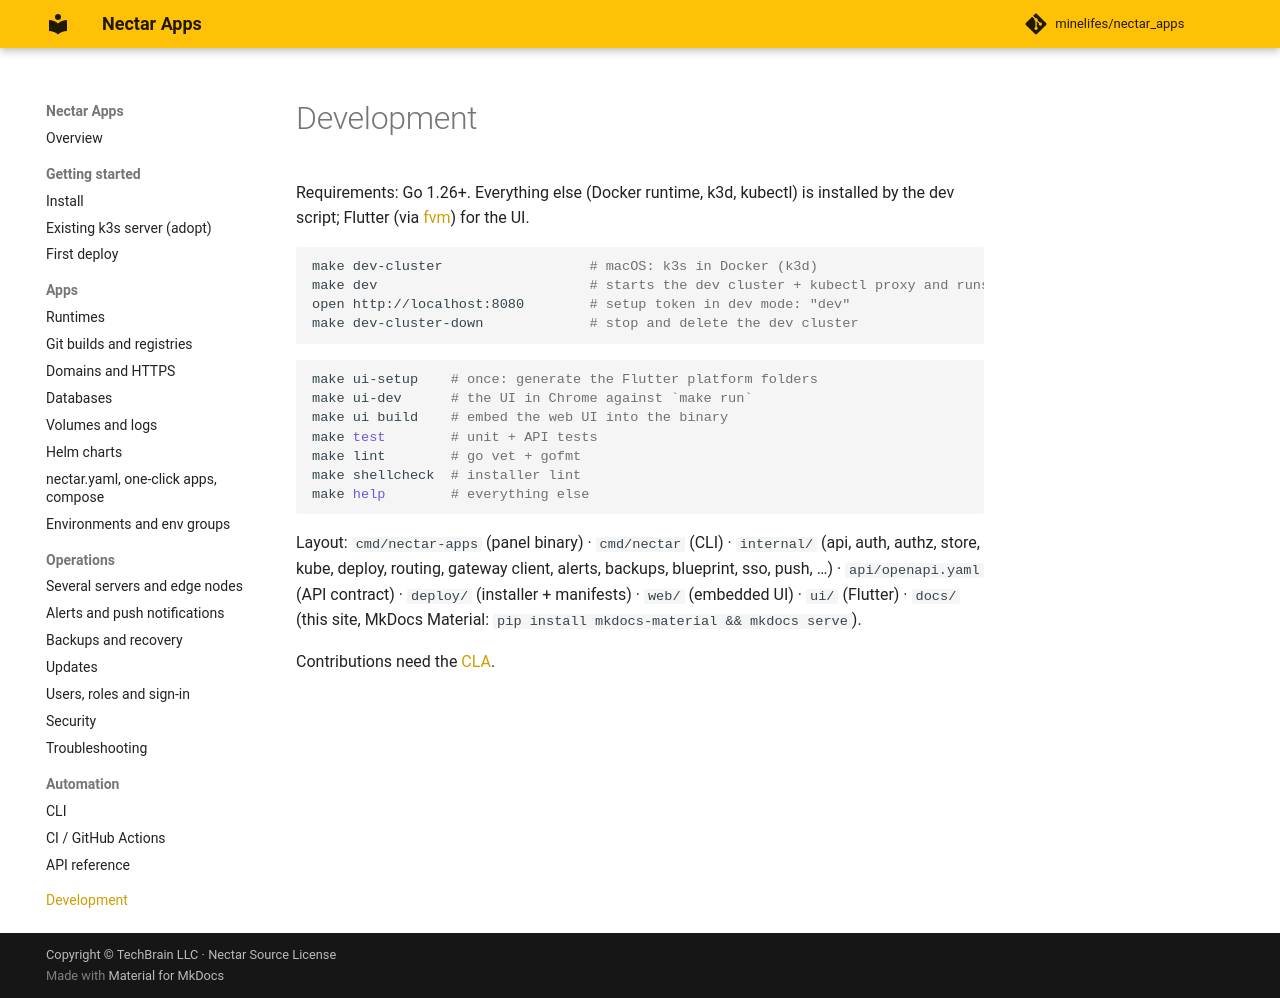

repository: minelifes/nectar_apps · page: development/index.html · generator: mkdocs

# Development

Requirements: Go 1.26+. Everything else (Docker runtime, k3d, kubectl) is installed by the dev script;
Flutter (via [fvm](https://fvm.app)) for the UI.

```bash
make dev-cluster                  # macOS: k3s in Docker (k3d)
make dev                          # starts the dev cluster + kubectl proxy and runs the panel
open http://localhost:8080        # setup token in dev mode: "dev"
make dev-cluster-down             # stop and delete the dev cluster
```

```bash
make ui-setup    # once: generate the Flutter platform folders
make ui-dev      # the UI in Chrome against `make run`
make ui build    # embed the web UI into the binary
make test        # unit + API tests
make lint        # go vet + gofmt
make shellcheck  # installer lint
make help        # everything else
```

Layout: `cmd/nectar-apps` (panel binary) · `cmd/nectar` (CLI) · `internal/` (api, auth, authz, store, kube,
deploy, routing, gateway client, alerts, backups, blueprint, sso, push, …) · `api/openapi.yaml` (API
contract) · `deploy/` (installer + manifests) · `web/` (embedded UI) · `ui/` (Flutter) · `docs/` (this site,
MkDocs Material: `pip install mkdocs-material && mkdocs serve`).

Contributions need the [CLA](https://github.com/minelifes/nectar_apps/blob/main/CLA.md).
